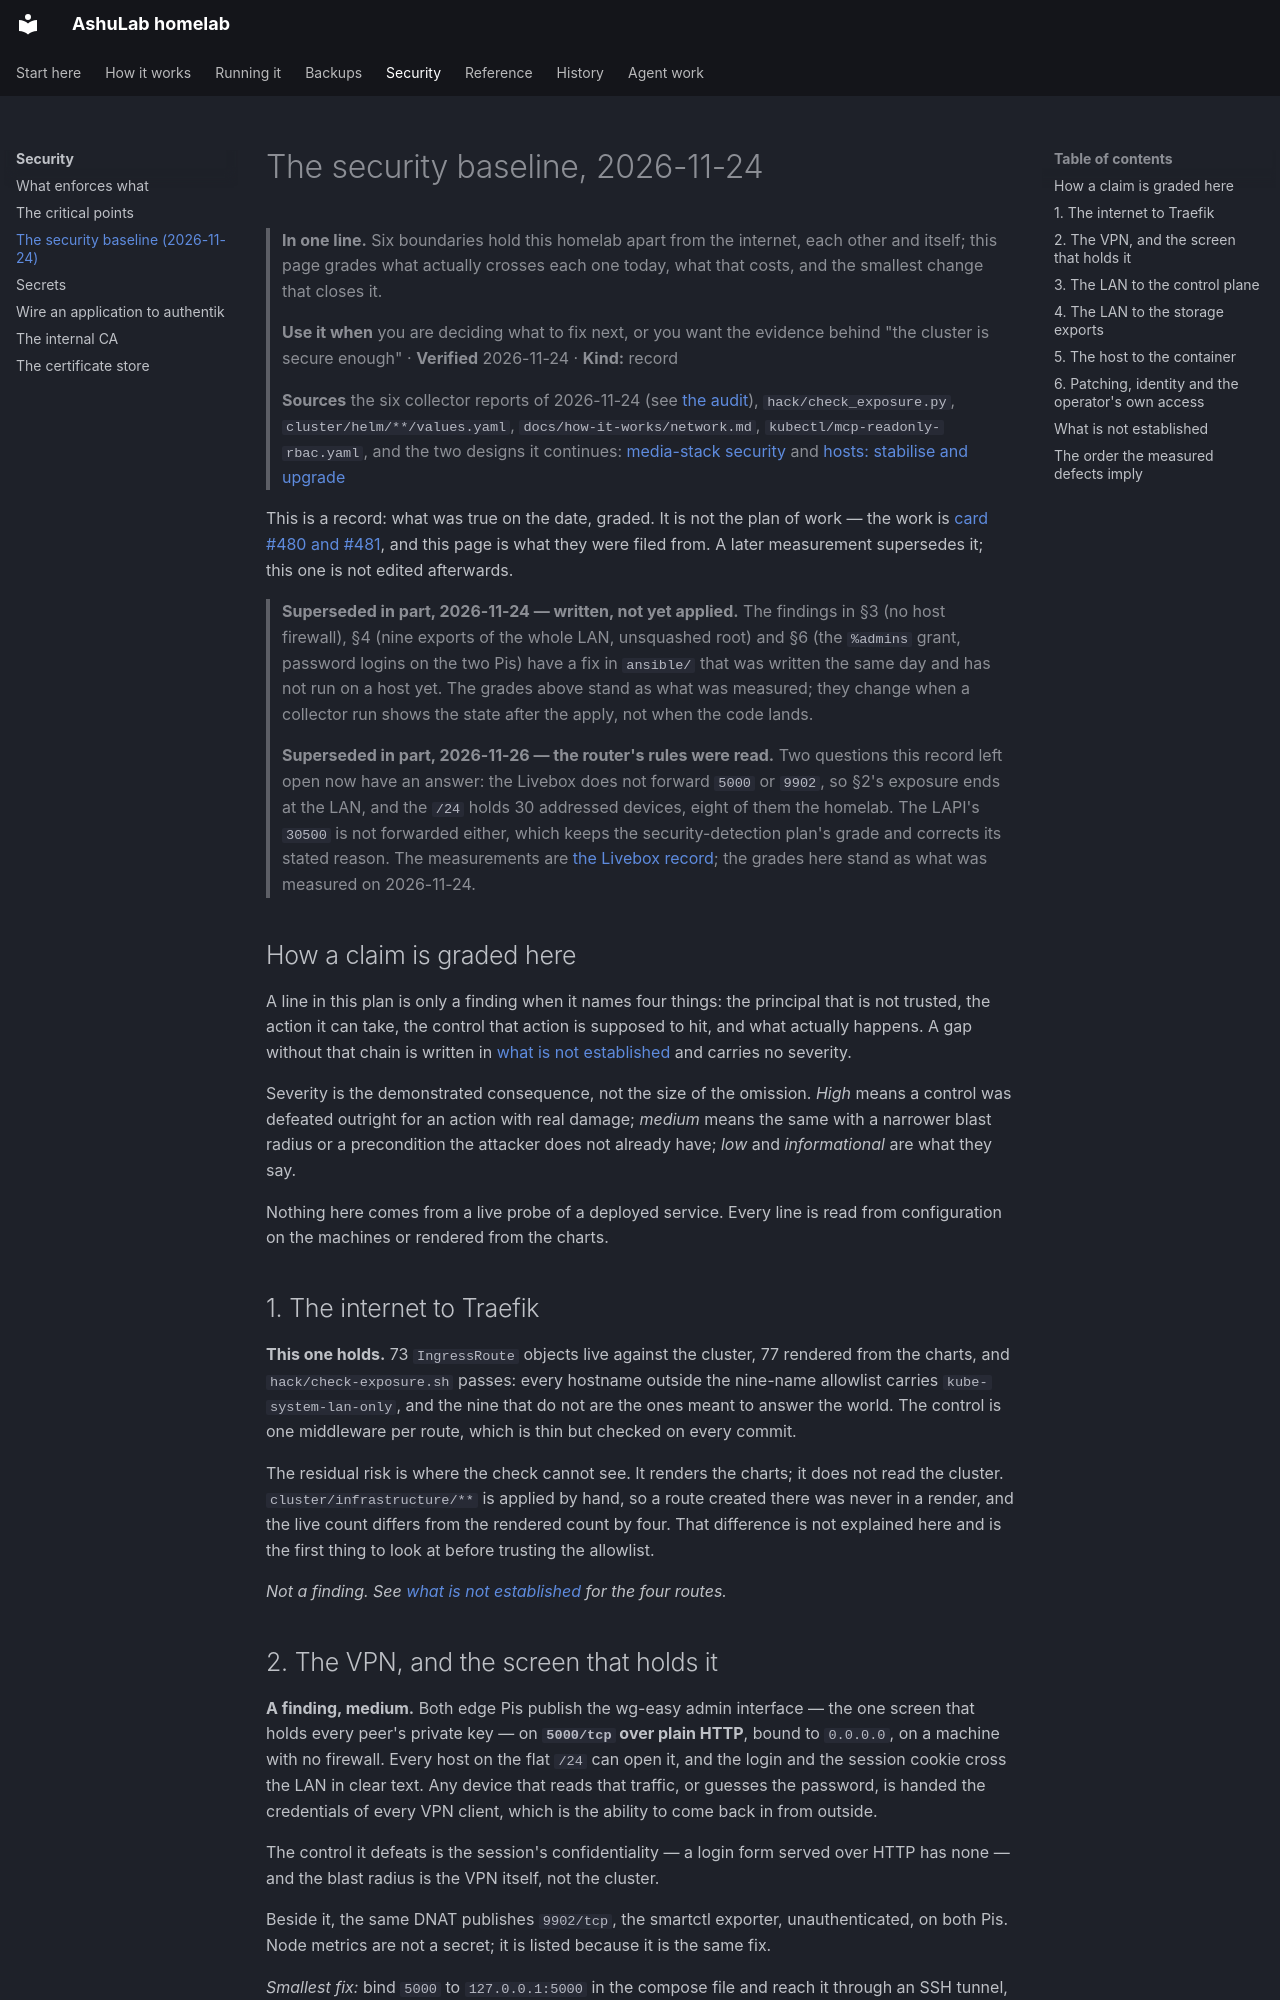

repository: vyrtualsynthese/homelab · page: security/security-baseline-2026-11-24/index.html · generator: mkdocs

# The security baseline, 2026-11-24

> **In one line.** Six boundaries hold this homelab apart from the internet, each other and itself;
> this page grades what actually crosses each one today, what that costs, and the smallest change that
> closes it.
>
> **Use it when** you are deciding what to fix next, or you want the evidence behind "the cluster is
> secure enough" · **Verified** 2026-11-24 · **Kind:** record
>
> **Sources** the six collector reports of 2026-11-24 (see
> [the audit](../audit/hosts-2026-11-24.md)), `hack/check_exposure.py`, `cluster/helm/**/values.yaml`,
> `docs/how-it-works/network.md`, `kubectl/mcp-readonly-rbac.yaml`, and the two designs it continues:
> [media-stack security](../superpowers/specs/2026-11-14-media-stack-security-design.md) and
> [hosts: stabilise and upgrade](../superpowers/specs/2026-11-24-hosts-stabilise-and-ubuntu-upgrade-design.md)

This is a record: what was true on the date, graded. It is not the plan of work — the work is
[card #480 and #481](https://vikunja.kub.local/projects/2), and this page is what they were filed
from. A later measurement supersedes it; this one is not edited afterwards.

> **Superseded in part, 2026-11-24 — written, not yet applied.** The findings in §3 (no host firewall),
> §4 (nine exports of the whole LAN, unsquashed root) and §6 (the `%admins` grant, password logins on
> the two Pis) have a fix in `ansible/` that was written the same day and has not run on a host yet.
> The grades above stand as what was measured; they change when a collector run shows the state after
> the apply, not when the code lands.
>
> **Superseded in part, 2026-11-26 — the router's rules were read.** Two questions this record left
> open now have an answer: the Livebox does not forward `5000` or `9902`, so §2's exposure ends at
> the LAN, and the `/24` holds 30 addressed devices, eight of them the homelab. The LAPI's `30500` is
> not forwarded either, which keeps the security-detection plan's grade and corrects its stated
> reason. The measurements are [the Livebox record](../audit/livebox-2026-11-26.md); the grades here
> stand as what was measured on 2026-11-24.

## How a claim is graded here

A line in this plan is only a finding when it names four things: the principal that is not trusted,
the action it can take, the control that action is supposed to hit, and what actually happens. A gap
without that chain is written in [what is not established](#what-is-not-established) and carries no
severity.

Severity is the demonstrated consequence, not the size of the omission. *High* means a control was
defeated outright for an action with real damage; *medium* means the same with a narrower blast
radius or a precondition the attacker does not already have; *low* and *informational* are what they
say.

Nothing here comes from a live probe of a deployed service. Every line is read from configuration on
the machines or rendered from the charts.

## 1. The internet to Traefik

**This one holds.** 73 `IngressRoute` objects live against the cluster, 77 rendered from the
charts, and `hack/check-exposure.sh` passes: every hostname outside the nine-name allowlist carries
`kube-system-lan-only`, and the nine that do not are the ones meant to answer the world. The control
is one middleware per route, which is thin but checked on every commit.

The residual risk is where the check cannot see. It renders the charts; it does not read the cluster.
`cluster/infrastructure/**` is applied by hand, so a route created there was never in a render, and
the live count differs from the rendered count by four. That difference is not explained here and is
the first thing to look at before trusting the allowlist.

*Not a finding. See [what is not established](#what-is-not-established) for the four routes.*
